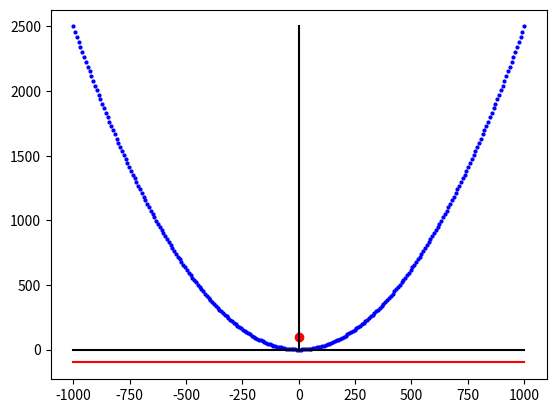

The matplotlib source for this figure:
import sys
import numpy as np
from matplotlib import pyplot as plt
#
XMIN,XMAX=-1000,1000
YMIN,YMAX=-1000,1000
STEP=8
EPSILON=.005
#
def parabola(x,a=1,h=0,k=0):
    return (((x-h)**2) / (4*a)) + k
#
def gen_points(fun,kwargs):
    domain=[n for n in range(XMIN,XMAX+1,STEP)]
    return domain,[parabola(x,**kwargs) for x in domain]
#
def _on_press(e):
    sys.stdout.flush()
    if e.key=='q':
        sys.exit(0)
#
def dist(a,b):
    return ((a[0]-b[0])**2 + (a[1]-b[1])**2)**.5
#
fig,axs=plt.subplots()
fig.canvas.mpl_connect('key_press_event',_on_press)
# Parabola
p={'a':100,'h':0,'k':0}
## Points
xs,ys=gen_points(parabola,p)
axs.plot(xs,ys,"bo",markersize=2)
## Foci
foc=(p['h'],p['k']+p['a'])
axs.plot(foc[0],foc[1],"ro")
## Directrix
dtx=p['k']-p['a']
axs.plot([XMIN,XMAX],[dtx]*2,"r")
### Prove condition [forall p, dist(p,foci)=dist(p,directrix)
cond=True
for ii,xx in enumerate(xs):
    if not(abs(dist((xx,ys[ii]),foc)-dist((xx,ys[ii]),(xx,dtx))) < EPSILON):
        cond=False
        print(xx,ys[ii],foc,dtx,dist((xx,ys[ii]),foc),dist((xx,ys[ii]),(xx,dtx)))
if cond:
    print("[Parabola] - Condition Holds")
# Axis
axs.plot([XMIN,XMAX],[0,0],"k")
axs.plot([0,0],[min(ys),max(ys)],"k")
plt.show()

